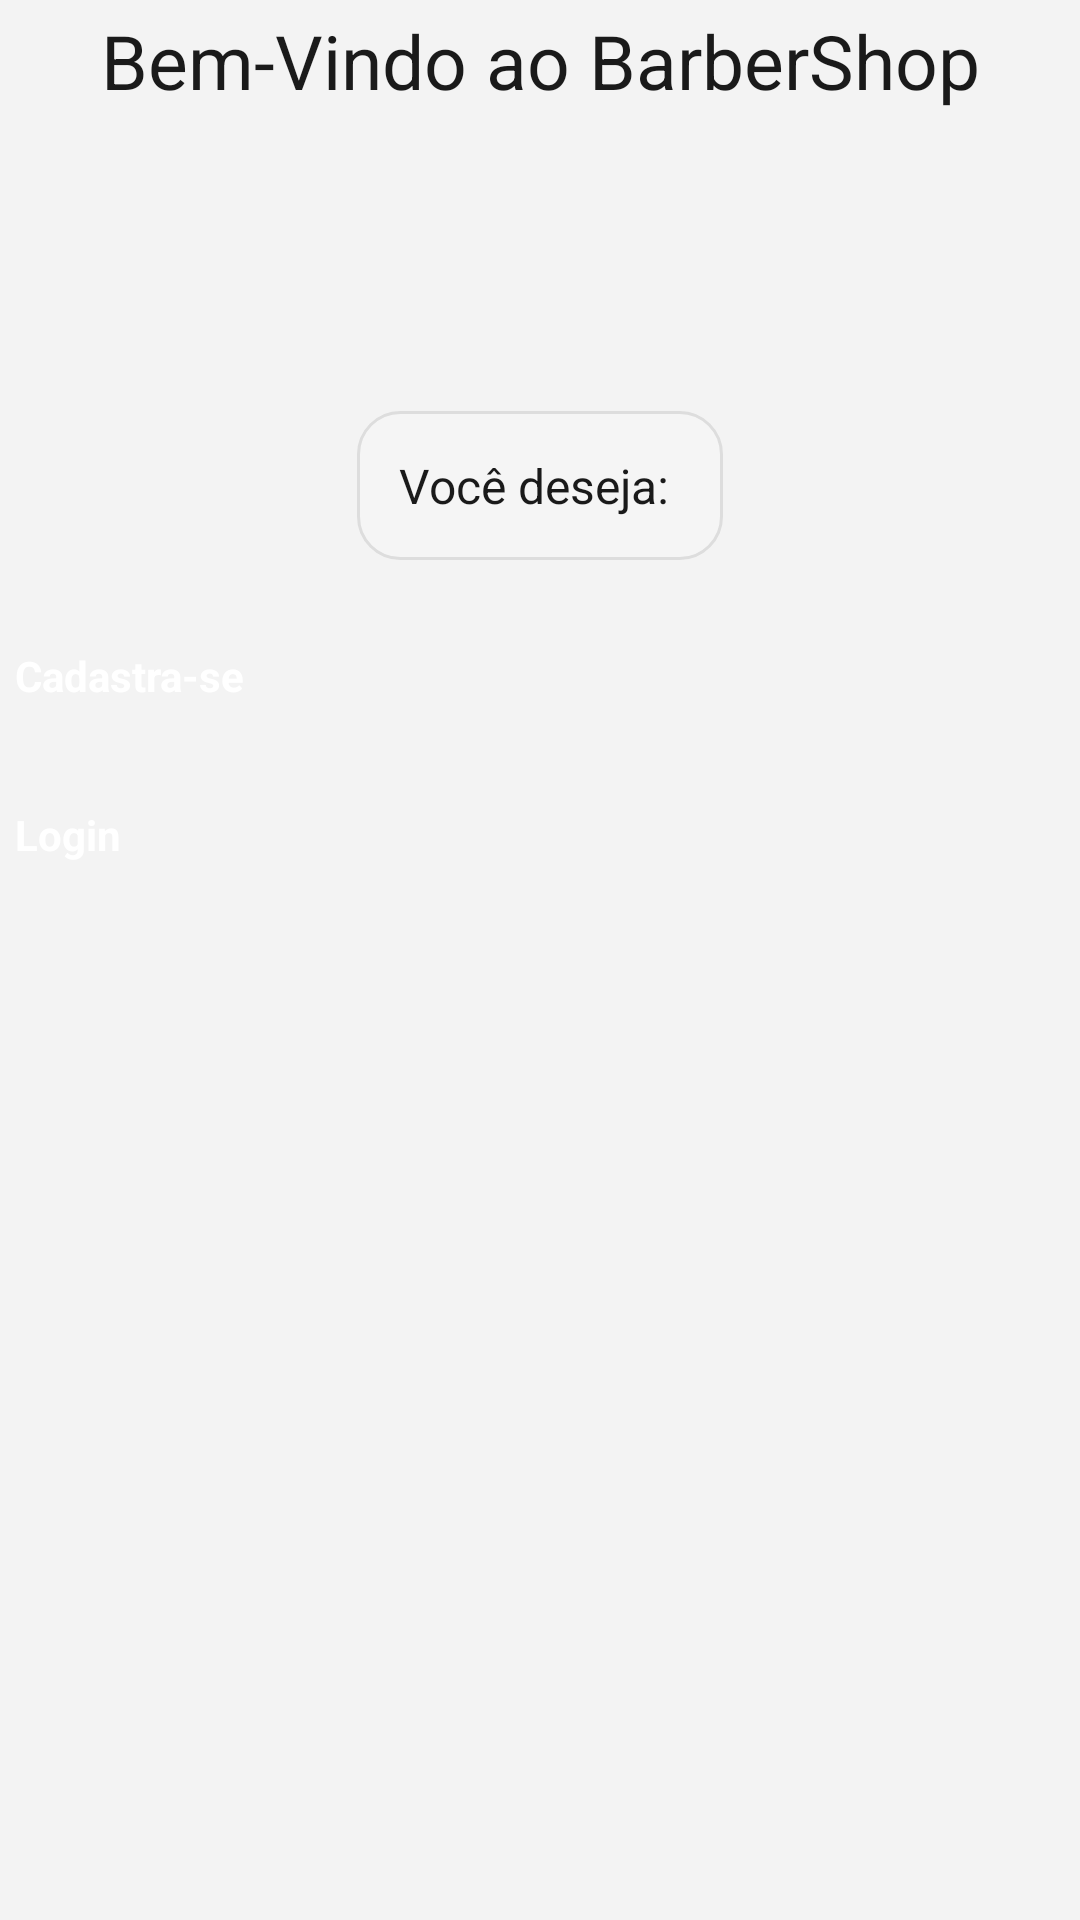

Here is an Android app screen rendered from its layout file. Give the layout XML and the strings, colors and styles it references.
<!-- AndroidManifest.xml: application theme Theme.Barbershop -->
<!-- res/layout/activity_select_option_auth.xml -->
<?xml version="1.0" encoding="utf-8"?>
<androidx.constraintlayout.widget.ConstraintLayout xmlns:android="http://schemas.android.com/apk/res/android"
    xmlns:app="http://schemas.android.com/apk/res-auto"
    xmlns:tools="http://schemas.android.com/tools"
    android:id="@+id/main"
    android:layout_width="match_parent"
    android:layout_height="match_parent"
    tools:context=".auth.SelectOptionAuth">

    <TextView
        android:id="@+id/bemvindo"
        android:layout_width="wrap_content"
        android:layout_height="wrap_content"
        android:layout_marginBottom="600dp"
        android:gravity="center"
        android:text="Bem-Vindo ao BarberShop"
        android:textSize="25dp"
        app:layout_constraintBottom_toBottomOf="parent"
        app:layout_constraintEnd_toEndOf="parent"
        app:layout_constraintStart_toStartOf="parent"
        app:layout_constraintTop_toTopOf="parent" />


    <TextView
        android:id="@+id/infoView"
        android:layout_width="wrap_content"
        android:layout_height="wrap_content"
        android:layout_marginTop="100dp"
        android:background="@drawable/input_background"
        android:padding="14dp"
        android:text="Você deseja: "
        app:layout_constraintEnd_toEndOf="parent"
        app:layout_constraintStart_toStartOf="parent"
        app:layout_constraintTop_toBottomOf="@id/bemvindo" />

    <Button
        android:id="@+id/btnCadastrar"
        android:layout_width="0dp"
        android:layout_height="wrap_content"
        android:layout_marginTop="24dp"
        android:backgroundTint="@color/primary"
        android:onClick="chamarCadastro"
        android:paddingVertical="14dp"
        android:text="Cadastra-se"
        android:textStyle="bold"
        app:layout_constraintEnd_toEndOf="parent"
        app:layout_constraintStart_toStartOf="parent"
        app:layout_constraintTop_toBottomOf="@id/infoView" />

    <Button
        android:id="@+id/btnLogin"
        android:layout_width="0dp"
        android:layout_height="wrap_content"
        android:layout_marginTop="24dp"
        android:backgroundTint="@color/primary"
        android:onClick="chamarLogin"
        android:paddingVertical="14dp"
        android:text="Login"
        android:textStyle="bold"
        app:layout_constraintEnd_toEndOf="parent"
        app:layout_constraintStart_toStartOf="parent"
        app:layout_constraintTop_toBottomOf="@id/btnCadastrar" />


</androidx.constraintlayout.widget.ConstraintLayout>
<!-- resources referenced by this layout -->
<resources>
  <color name="primary">#0A3D62</color>
  <!-- drawable input_background (drawable) -->
  <shape xmlns:android="http://schemas.android.com/apk/res/android" android:shape="rectangle">
      <solid android:color="#F5F5F5" />
      <corners android:radius="14dp" />
      <stroke android:width="1dp" android:color="#DDDDDD" />
  </shape>
  <style name="Theme.Barbershop" parent="Theme.Material3.Light.NoActionBar">
          <item name="colorPrimary">@color/primary</item>
          <item name="colorOnPrimary">@color/onPrimary</item>
  
          <item name="colorSecondary">@color/secondary</item>
          <item name="colorOnSecondary">@color/onSecondary</item>
  
          <item name="android:colorBackground">@color/background</item>
          <item name="colorOnBackground">@color/onBackground</item>
  
          <item name="colorSurface">@color/surface</item>
          <item name="colorOnSurface">@color/onSurface</item>
  
          <item name="android:buttonStyle">@style/BarberButton</item>
          <item name="android:textViewStyle">@style/BarberText</item>
          <item name="android:editTextStyle">@style/BarberEditText</item>
      </style>
  <color name="onPrimary">#FFFFFF</color>
  <color name="secondary">#D62828</color>
  <color name="onSecondary">#FFFFFF</color>
  <color name="background">#F3F3F3</color>
  <color name="onBackground">#1A1A1A</color>
  <color name="surface">#FFFFFF</color>
  <color name="onSurface">#1A1A1A</color>
  <style name="BarberButton">
          <item name="android:backgroundTint">@color/secondary</item>
          <item name="android:textColor">@color/onSecondary</item>
          <item name="android:textStyle">bold</item>
          <item name="android:padding">5dp</item>
          <item name="cornerRadius">12dp</item>
      </style>
  <style name="BarberText">
          <item name="android:textColor">@color/onSurface</item>
          <item name="android:textSize">16sp</item>
      </style>
  <style name="BarberEditText">
          <item name="android:textColor">@color/onSurface</item>
          <item name="android:backgroundTint">@color/primary</item>
      </style>
</resources>
